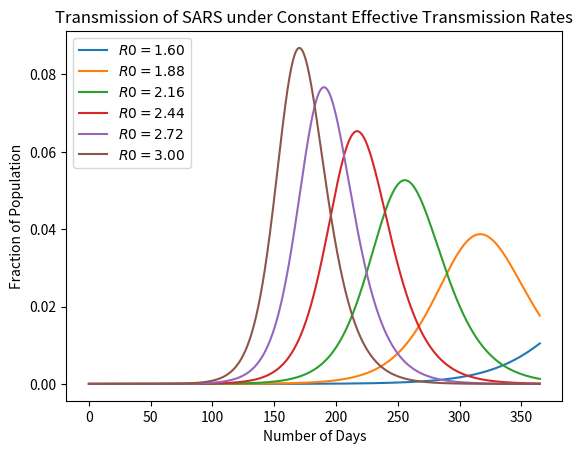

This chart was generated by the following Python code:
import numpy as np
from numpy import exp
import matplotlib.pyplot as plt
from scipy.integrate import odeint

#population size of HK
pop_size = 6.731e6

#reflect an average incubation period of 12 days
o= 1/12
#match an average illness duration of 5 days
v = 1/5

#Implementation
def F(x, t, R0=1.6):   # x=state vector, t=time, R0=effective transmission rate
    s,e,i = x

    # New exposure of susceptibles
    B = R0(t) * v if callable(R0) else R0 * v
    ne = B * s * i

    # Time derivatives
    ds = - ne
    de = ne - o * e
    di = o * e - v * i

    return ds, de, di

# initial conditions of s, e, i
i_0 = 1e-7
e_0 = 4 * i_0
s_0 = 1 - i_0 - e_0

x_0 = s_0, e_0, i_0

def solve_path(R0, t_vec, x_init=x_0):
    G = lambda x, t: F(x, t, R0)
    s_path, e_path, i_path = odeint(G, x_init, t_vec).transpose()

    c_path = 1 - s_path - e_path  # cumulative cases
    return i_path, c_path
#Experiments
t_length = 365
grid_size = 1000
t_vec = np.linspace(0, t_length, grid_size)

R0_vals = np.linspace(1.6, 3.0, 6)
labels = [f'$R0 = {r:.2f}$' for r in R0_vals]
i_paths, c_paths = [], []

for r in R0_vals:
    i_path, c_path = solve_path(r, t_vec)
    i_paths.append(i_path)
    c_paths.append(c_path)

def plot_paths(paths, labels, times=t_vec):

    fig, ax = plt.subplots()

    for path, label in zip(paths, labels):
        ax.plot(times, path, label=label)

    ax.legend(loc='upper left')
    plt.xlabel('Number of Days')
    plt.ylabel('Fraction of Population')
    plt.title('Transmission of SARS under Constant Effective Transmission Rates')
    plt.show()

plot_paths(i_paths, labels)